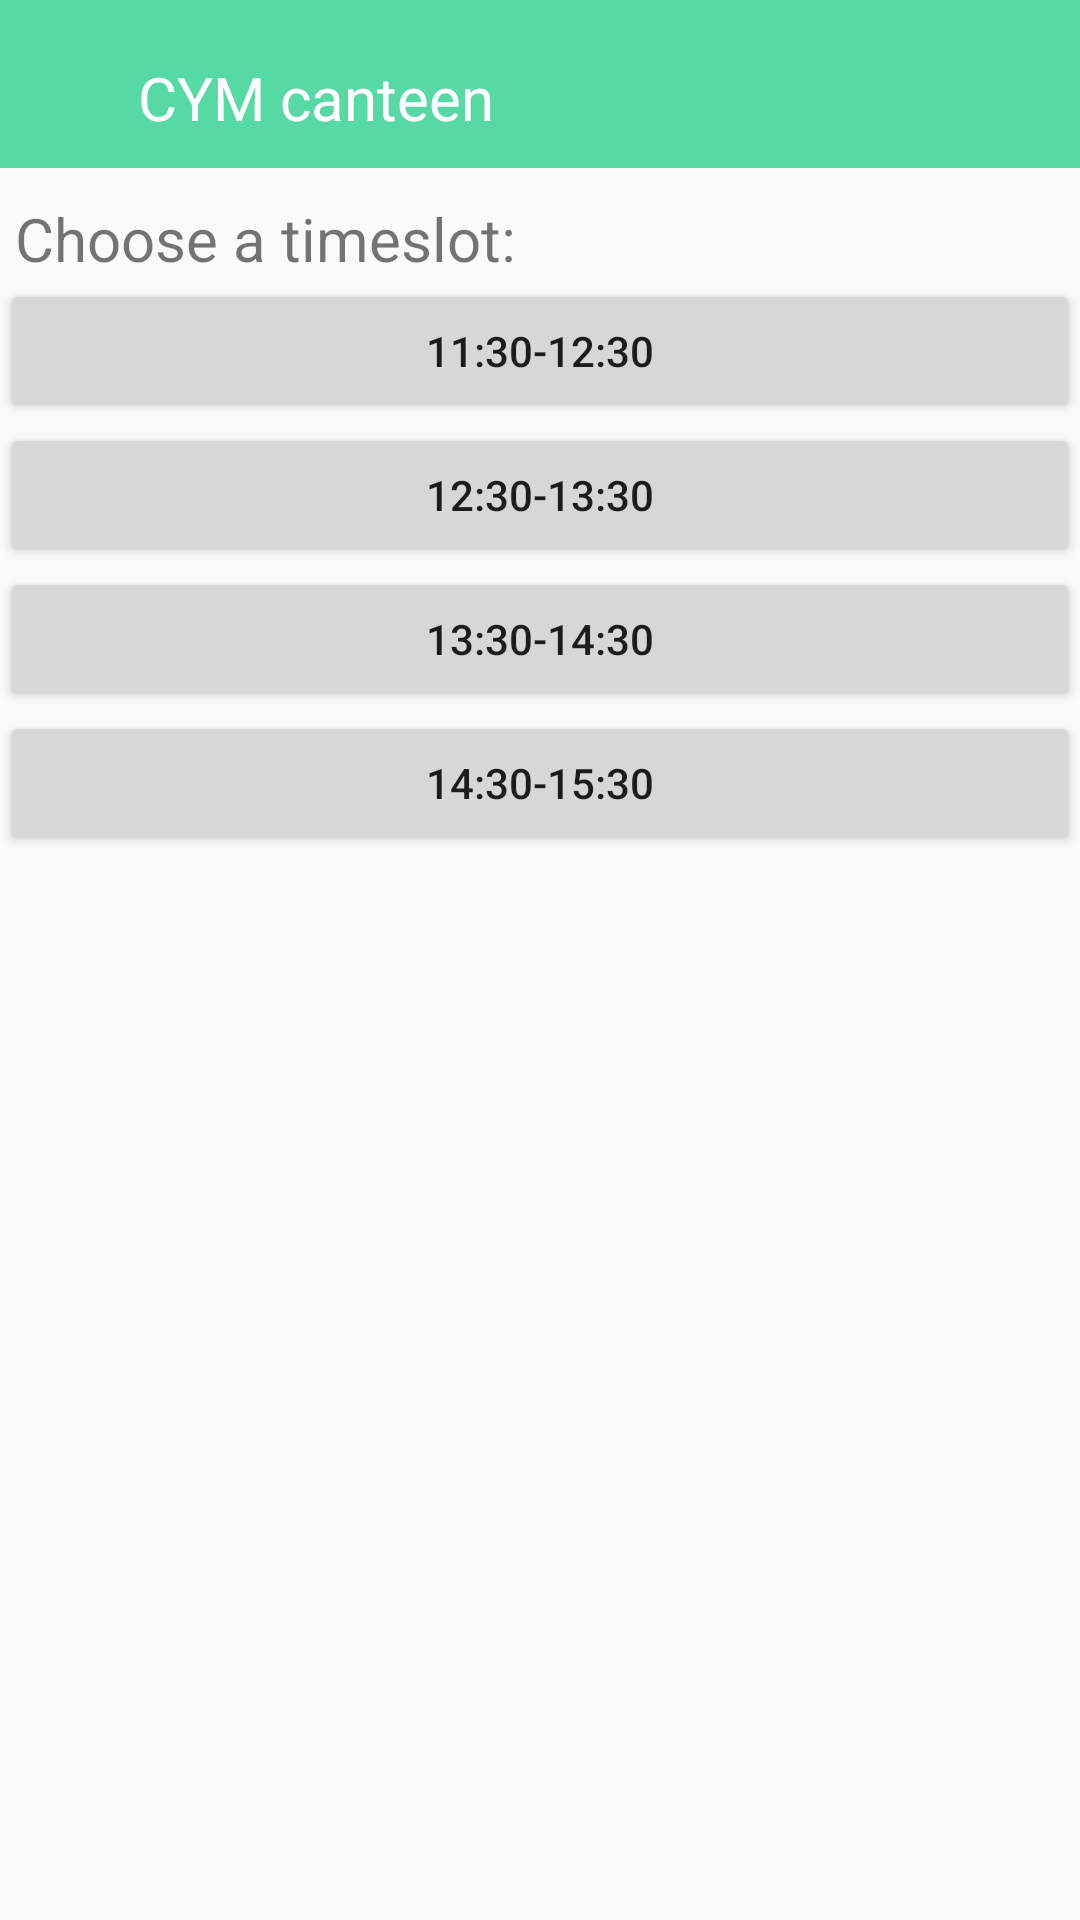

Produce the Android XML layout that renders to this screen, including the resource entries it uses.
<!-- AndroidManifest.xml: application theme Theme.RiceLegFinder -->
<!-- res/layout/timeslot.xml -->
<?xml version="1.0" encoding="utf-8"?>
<androidx.constraintlayout.widget.ConstraintLayout xmlns:android="http://schemas.android.com/apk/res/android"
    xmlns:app="http://schemas.android.com/apk/res-auto"
    xmlns:tools="http://schemas.android.com/tools"
    android:layout_width="match_parent"
    android:layout_height="match_parent"
    tools:context=".TimeslotActivity">


    <LinearLayout
        android:id="@+id/headerBackground"
        android:layout_width="match_parent"
        android:layout_height="wrap_content"
        android:background="#57D9A6"

        android:paddingBottom="10sp"
        app:layout_constraintTop_toTopOf="parent"


        >
        <androidx.appcompat.widget.AppCompatImageView
            android:id="@+id/imageBack_cymcanteen"
            android:layout_width="30sp"
            android:layout_height="30sp"
            android:layout_marginStart="16sp"
            android:layout_marginLeft="16sp"
            android:layout_marginTop="16sp"
            android:padding="5sp"
            android:src="@drawable/ic_back"
            app:layout_constraintStart_toStartOf="parent"
            app:layout_constraintTop_toTopOf="parent"
            android:tint="@color/black"/>

        <TextView
            android:layout_width="wrap_content"
            android:layout_height="fill_parent"

            android:gravity="bottom"
            android:text="CYM canteen"
            android:textColor="@color/white"
            android:textSize="20sp"></TextView>


    </LinearLayout>



    <LinearLayout
        android:id="@+id/linearLayout"
        android:layout_width="match_parent"
        android:layout_height="wrap_content"
        android:orientation="vertical"

        app:layout_constraintHorizontal_bias="0.0"
        app:layout_constraintStart_toStartOf="parent"
        app:layout_constraintTop_toBottomOf="@+id/headerBackground">

        <TextView
            android:layout_width="match_parent"
            android:layout_height="wrap_content"
            android:layout_marginTop="10sp"
            android:layout_marginStart="5sp"
            android:text="Choose a timeslot:"
            android:textSize="20sp"
            >

        </TextView>
        <Button
            android:id="@+id/button1"
            android:layout_width="match_parent"
            android:layout_height="wrap_content"
            android:text="11:30-12:30" />

        <Button
            android:id="@+id/button2"
            android:layout_width="match_parent"
            android:layout_height="wrap_content"
            android:text="12:30-13:30" />

        <Button
            android:id="@+id/button3"
            android:layout_width="match_parent"
            android:layout_height="wrap_content"
            android:text="13:30-14:30" />

        <Button
            android:id="@+id/button4"
            android:layout_width="match_parent"
            android:layout_height="wrap_content"
            android:text="14:30-15:30" />

    </LinearLayout>

</androidx.constraintlayout.widget.ConstraintLayout>
<!-- resources referenced by this layout -->
<resources>
  <style name="Theme.RiceLegFinder" parent="android:Theme.Material.Light.NoActionBar" />
  <!-- not gathered from this repository: default colours our renderer supplied (Android Studio template values) -->
  <color name="black">#FF000000</color>
  <color name="white">#FFFFFFFF</color>
</resources>
